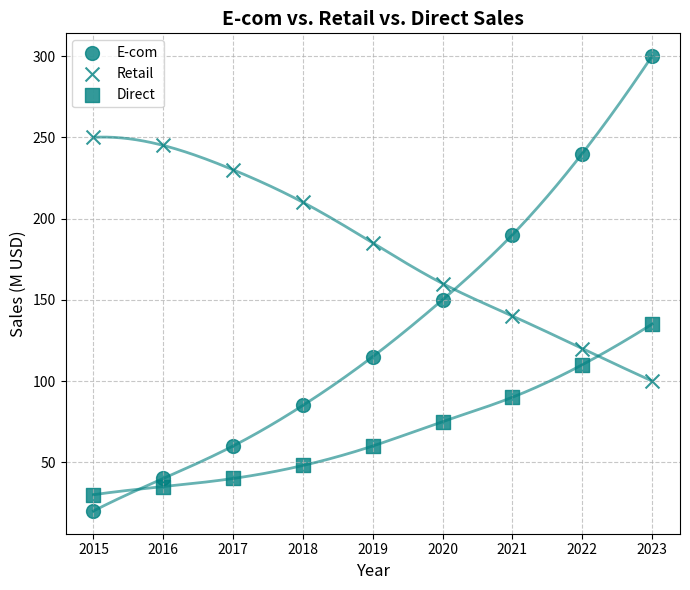

Reproduce this figure in Python.
import matplotlib.pyplot as plt
import numpy as np
from scipy.interpolate import make_interp_spline

years = np.array([2015, 2016, 2017, 2018, 2019, 2020, 2021, 2022, 2023])
e_commerce_sales = np.array([20, 40, 60, 85, 115, 150, 190, 240, 300])
retail_sales = np.array([250, 245, 230, 210, 185, 160, 140, 120, 100])
direct_sales = np.array([30, 35, 40, 48, 60, 75, 90, 110, 135])

total_sales = e_commerce_sales + retail_sales + direct_sales
e_commerce_market_share = e_commerce_sales / total_sales * 100
retail_market_share = retail_sales / total_sales * 100
direct_market_share = direct_sales / total_sales * 100

fig, ax1 = plt.subplots(figsize=(7, 6))

uniform_color = 'teal'

ax1.scatter(years, e_commerce_sales, color=uniform_color, label='E-com', marker='o', s=100, alpha=0.8)
ax1.scatter(years, retail_sales, color=uniform_color, label='Retail', marker='x', s=100, alpha=0.8)
ax1.scatter(years, direct_sales, color=uniform_color, label='Direct', marker='s', s=100, alpha=0.8)

years_fine = np.linspace(years.min(), years.max(), 300)
e_commerce_spline = make_interp_spline(years, e_commerce_sales)(years_fine)
retail_spline = make_interp_spline(years, retail_sales)(years_fine)
direct_spline = make_interp_spline(years, direct_sales)(years_fine)

ax1.plot(years_fine, e_commerce_spline, color=uniform_color, linestyle='-', linewidth=2, alpha=0.6)
ax1.plot(years_fine, retail_spline, color=uniform_color, linestyle='-', linewidth=2, alpha=0.6)
ax1.plot(years_fine, direct_spline, color=uniform_color, linestyle='-', linewidth=2, alpha=0.6)

ax1.set_title("E-com vs. Retail vs. Direct Sales", fontsize=14, weight='bold')
ax1.set_xlabel("Year", fontsize=12)
ax1.set_ylabel("Sales (M USD)", fontsize=12)
ax1.legend(loc='upper left')
ax1.grid(True, linestyle='--', alpha=0.7)

plt.tight_layout()
plt.show()
